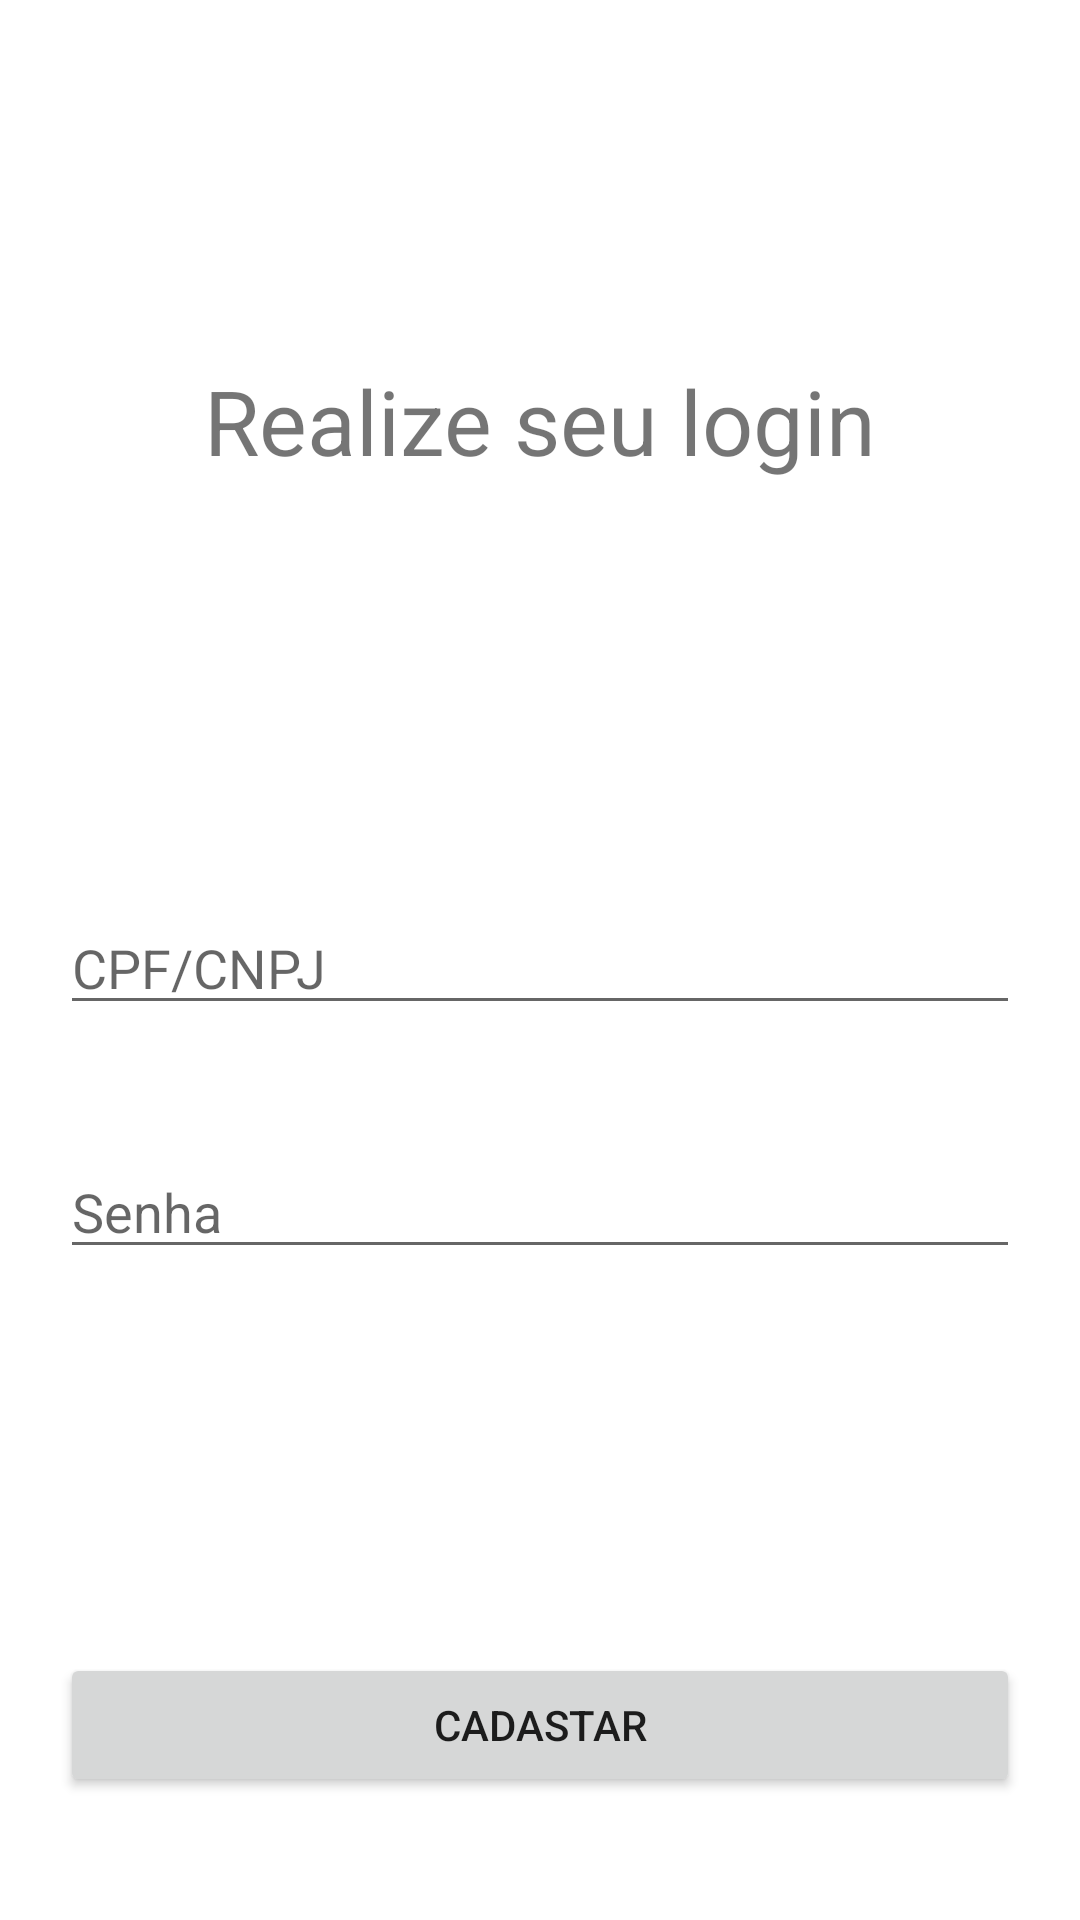

Produce the Android XML layout that renders to this screen, including the resource entries it uses.
<!-- AndroidManifest.xml: application theme Theme.TesteMvvm -->
<!-- res/layout/activity_main.xml -->
<?xml version="1.0" encoding="utf-8"?>
<LinearLayout
    xmlns:android="http://schemas.android.com/apk/res/android"
    xmlns:tools="http://schemas.android.com/tools"
    xmlns:app="http://schemas.android.com/apk/res-auto"
    android:layout_width="match_parent"
    android:layout_height="match_parent"
    android:orientation="vertical"
    tools:context=".ui.LoginActivity">

    <TextView
        android:layout_width="match_parent"
        android:layout_height="wrap_content"
        android:layout_marginVertical="120dp"
        android:gravity="center"
        android:text="Realize seu login"
        android:textSize="30sp" />

    <EditText
        android:layout_width="match_parent"
        android:layout_height="wrap_content"
        android:layout_margin="20dp"
        android:hint="CPF/CNPJ"
        android:inputType="number"
        android:id="@+id/edit_document"/>


    <EditText
        android:layout_width="match_parent"
        android:layout_height="wrap_content"
        android:layout_margin="20dp"
        android:hint="Senha"
        android:id="@+id/edit_password"/>

    <androidx.appcompat.widget.AppCompatButton
        android:id="@+id/button_entrar"
        android:layout_width="match_parent"
        android:layout_height="wrap_content"
        android:background="@drawable/background_button"
        android:layout_margin="20dp"
        android:text="ENTRAR"
        android:textColor="@color/white"/>

    <Button
        android:id="@+id/Button_cadastar"
        android:layout_width="match_parent"
        android:layout_height="wrap_content"
        android:layout_margin="20dp"
        android:text="Cadastar"/>



</LinearLayout>
<!-- resources referenced by this layout -->
<resources>
  <color name="white">#FFFFFFFF</color>
  <!-- drawable background_button (drawable) -->
  <?xml version="1.0" encoding="utf-8"?>
  <shape xmlns:android="http://schemas.android.com/apk/res/android"
      android:shape="rectangle">
  
      <solid android:color="@color/main_color_two"/>
      <corners android:radius="30dp"/>
  </shape>
  <style name="Theme.TesteMvvm" parent="Theme.MaterialComponents.DayNight.NoActionBar">
          
          <item name="colorPrimary">@color/main_color_three</item>
          <item name="colorPrimaryVariant">@color/main_color_three</item>
          <item name="colorOnPrimary">@color/white</item>
          
          <item name="colorSecondary">@color/teal_200</item>
          <item name="colorSecondaryVariant">@color/teal_700</item>
          <item name="colorOnSecondary">@color/black</item>
          
          <item name="android:statusBarColor">?attr/colorPrimaryVariant</item>
          
          <item name="android:windowBackground">@color/background</item>
      </style>
  <color name="main_color_two">#D40808</color>
  <color name="main_color_three">#D40808</color>
  <color name="teal_200">#FF03DAC5</color>
  <color name="teal_700">#FF018786</color>
  <color name="black">#FF000000</color>
  <color name="background">#383838</color>
</resources>
